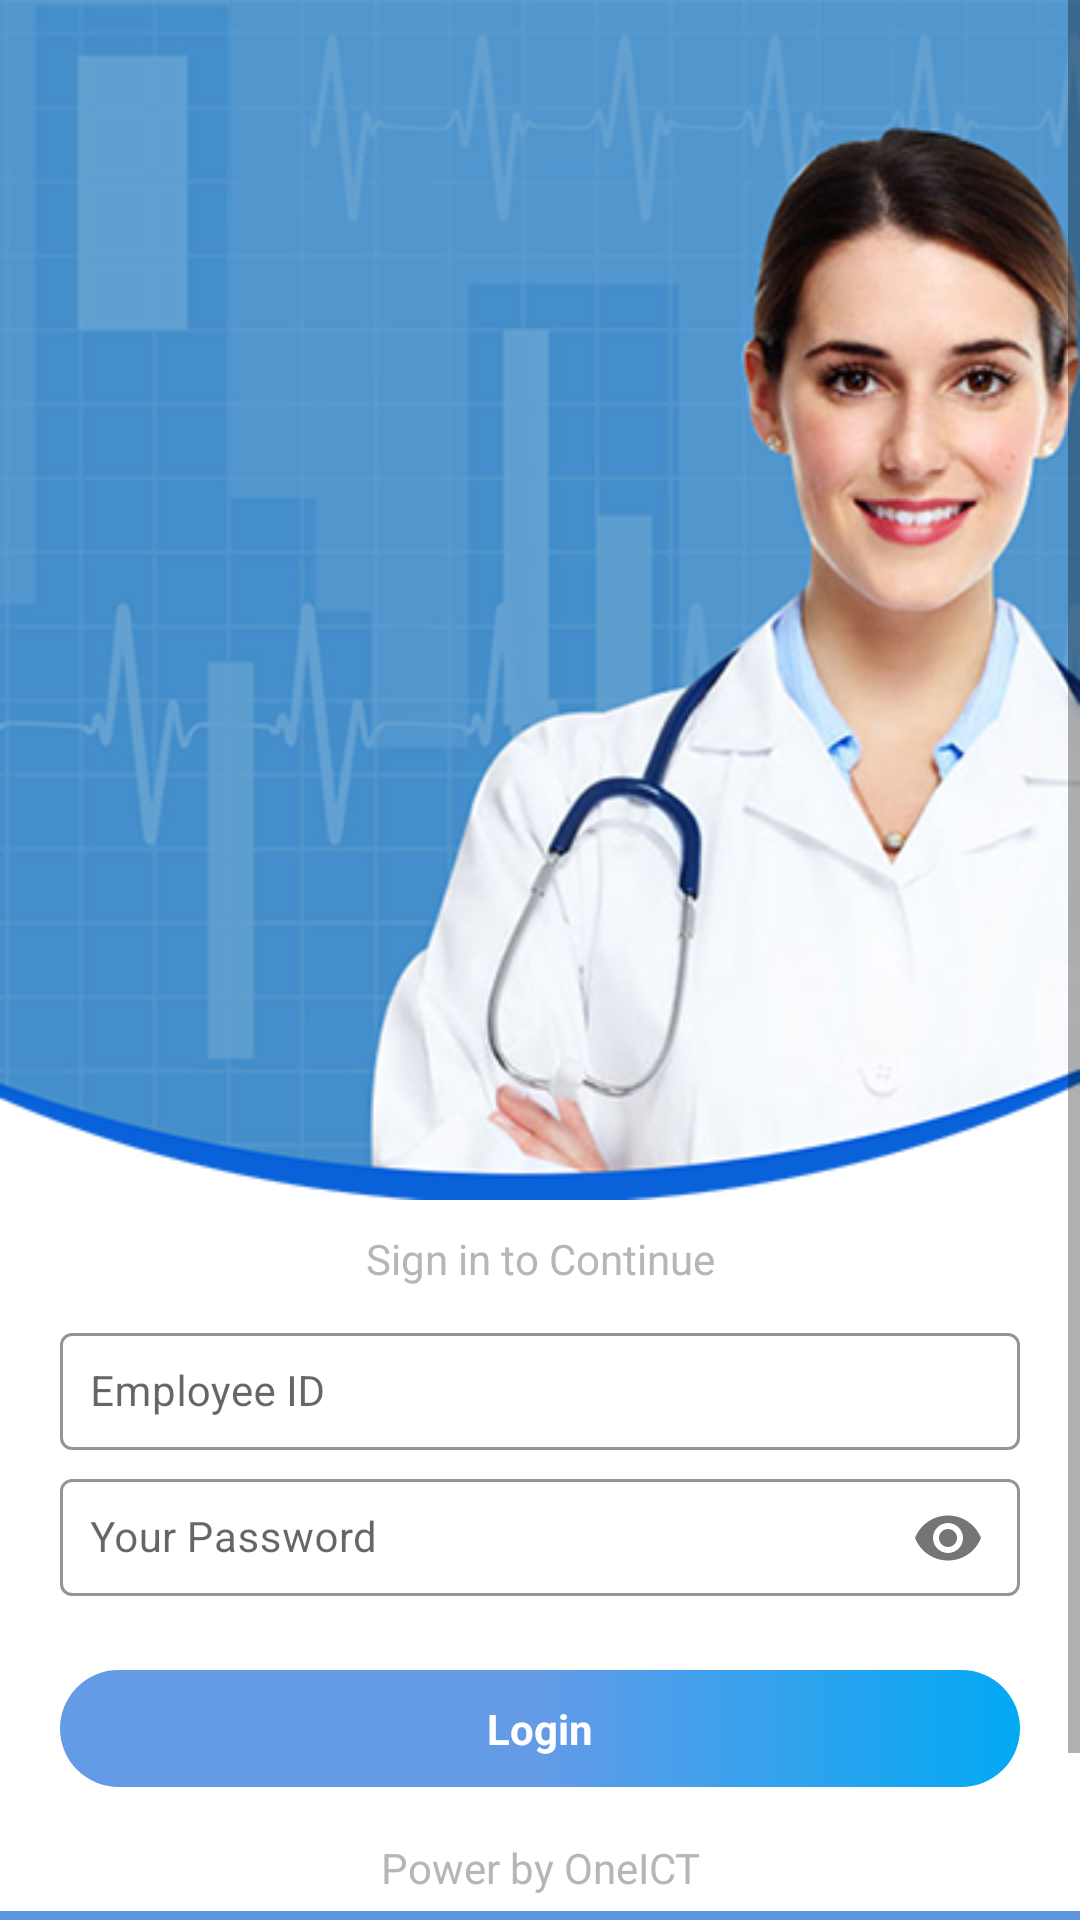

The Android layout XML behind this screen, and the referenced resources:
<!-- AndroidManifest.xml: application theme MyAppTheme -->
<!-- res/layout/launch_.xml -->
<?xml version="1.0" encoding="utf-8"?>
<RelativeLayout xmlns:android="http://schemas.android.com/apk/res/android"
    android:layout_width="match_parent"
    android:layout_height="match_parent"
    xmlns:app="http://schemas.android.com/apk/res-auto"
    android:background="@android:color/white"
    android:gravity="center">


    <TextView
        android:id="@+id/tvBBar"
        android:layout_width="match_parent"
        android:layout_height="@dimen/tvBBar_height"
        android:layout_alignParentBottom="true"
        android:background="@drawable/log_bottom_bar" />

    <TextView
        android:id="@+id/tvPower"
        android:layout_width="match_parent"
        android:layout_height="wrap_content"
        android:layout_above="@+id/tvBBar"
        android:gravity="center"
        android:padding="@dimen/tvPower_padding"
        android:text="@string/by_1ict"
        android:textColor="@color/divider" />

<ScrollView
    android:layout_width="match_parent"
    android:layout_height="match_parent"
    android:layout_above="@+id/tvPower">
    <RelativeLayout
        android:layout_width="match_parent"
        android:layout_height="wrap_content">



        <TextView
            android:id="@+id/tvOplSales"
            android:layout_width="match_parent"
            android:layout_height="wrap_content"
            android:layout_centerHorizontal="true"
            android:drawablePadding="@dimen/tvOplSales_padding"
            android:gravity="center"
            android:singleLine="true"
            android:src="@drawable/log_top"
            android:textColor="@color/tx_color"
            android:textSize="@dimen/tvOplSales_txSize"
            android:textStyle="bold"
            android:visibility="gone"/>

        <ImageView
            android:id="@+id/image"
            android:layout_width="match_parent"
            android:layout_height="wrap_content"
            android:src="@drawable/log_top"
            android:contentDescription="@null"
            android:adjustViewBounds="true"/>

    <LinearLayout
        android:layout_width="match_parent"
        android:layout_height="match_parent"
        android:layout_below="@+id/image"
        android:layout_marginLeft="@dimen/tvOplSales_padding"
        android:layout_marginRight="@dimen/tvOplSales_padding"
        android:layout_marginTop="@dimen/et_margin10"
        android:orientation="vertical">

        <TextView
            android:id="@+id/tvSingCont"
            android:layout_width="match_parent"
            android:layout_height="wrap_content"
            android:gravity="center"
            android:text="@string/sign_cont"
            android:layout_marginBottom="@dimen/et_margin10"
            android:textColor="@color/divider"/>

        <com.google.android.material.textfield.TextInputLayout
            style="@style/TextInputLayout"
            android:layout_width="match_parent"
            android:layout_height="wrap_content"
            app:endIconMode="clear_text"
            app:endIconTint="@color/divider"
            app:hintAnimationEnabled="true">

            <com.google.android.material.textfield.TextInputEditText
                android:id="@+id/ctUserName"
                android:layout_width="match_parent"
                android:layout_height="wrap_content"
                android:hint="@string/hint_log_user"
                android:inputType="text"
                android:padding="10dp"
                android:textColor="@android:color/black"
                android:textCursorDrawable="@drawable/color_cursor"
                android:textSize="@dimen/text14" />
        </com.google.android.material.textfield.TextInputLayout>

        <com.google.android.material.textfield.TextInputLayout
            style="@style/TextInputLayout"
            android:layout_width="match_parent"
            android:layout_height="wrap_content"
            app:hintAnimationEnabled="true"
            app:passwordToggleEnabled="true"
            app:endIconTint="@color/divider">

            <com.google.android.material.textfield.TextInputEditText
                android:id="@+id/ctUserPass"
                android:layout_width="match_parent"
                android:layout_height="wrap_content"
                android:textColor="@android:color/black"
                android:hint="@string/hint_log_pass"
                android:textSize="@dimen/text14"
                android:padding="10dp"
                android:textCursorDrawable="@drawable/color_cursor"
                android:inputType="textPassword" />
        </com.google.android.material.textfield.TextInputLayout>


        

        <TextView
            android:id="@+id/btnLogin"
            android:layout_width="match_parent"
            android:layout_height="wrap_content"
            android:layout_marginTop="@dimen/tvOplSales_padding"
            android:background="@drawable/toolbar_bg"
            android:gravity="center"
            android:paddingBottom="@dimen/et_margin10"
            android:paddingTop="@dimen/et_margin10"
            android:textSize="@dimen/text_size14"
            android:text="@string/login"
            android:textColor="@android:color/white"
            android:textStyle="bold" />

        <TextView
            android:id="@+id/forgotPass"
            android:layout_width="match_parent"
            android:layout_height="wrap_content"
            android:layout_marginTop="@dimen/et_margin"
            android:gravity="center"
            android:padding="@dimen/tvPower_padding"
            android:text="@string/forgotPass"
            android:textColor="@color/tx_color"
            android:textSize="@dimen/text_size14"
            android:textStyle="bold"/>
    </LinearLayout>
    </RelativeLayout>
</ScrollView>
    <ProgressBar
        android:id="@+id/pbLogin"
        android:layout_width="wrap_content"
        android:layout_height="wrap_content"
        android:layout_centerInParent="true"
        android:layout_gravity="center_horizontal"
        android:indeterminateDrawable="@drawable/circular_progress_bar"
        android:visibility="invisible">
    </ProgressBar>


</RelativeLayout>
<!-- resources referenced by this layout -->
<resources>
  <color name="divider">#B6B6B6</color>
  <color name="primary_text">#212121</color>
  <color name="tx_color">#4b89dc</color>
  <dimen name="et_margin">8dp</dimen>
  <dimen name="et_margin10">10dp</dimen>
  <dimen name="text14">14sp</dimen>
  <dimen name="text_size14">14sp</dimen>
  <dimen name="tvBBar_height">3dp</dimen>
  <dimen name="tvOplSales_padding">20dp</dimen>
  <dimen name="tvOplSales_txSize">20sp</dimen>
  <dimen name="tvPower_padding">5dp</dimen>
  <!-- drawable circular_progress_bar (drawable-v21) -->
  <?xml version="1.0" encoding="utf-8"?>
  <rotate xmlns:android="http://schemas.android.com/apk/res/android"
      android:fromDegrees="0"
      android:pivotX="50%"
      android:pivotY="50%"
      android:toDegrees="360">
  
      <shape
          android:innerRadiusRatio="3"
          android:shape="ring"
          android:thicknessRatio="8"
          android:useLevel="false">
  
          <size
              android:width="48dp"
              android:height="48dp" />
  
          <gradient
              android:centerColor="@color/accent"
              android:centerY="0.50"
              android:endColor="@color/primary"
              android:startColor="#4c737373"
              android:type="sweep"
              android:useLevel="false" />
  
      </shape>
  
  </rotate>
  <!-- drawable edittext_modified (drawable-v21) -->
  <?xml version="1.0" encoding="utf-8"?>
  <selector
      xmlns:android="http://schemas.android.com/apk/res/android"
      >
      <item
          android:state_pressed="true"
          android:drawable="@drawable/solid_bg"
          /> 
      <item
          android:state_focused="true"
          android:drawable="@drawable/solid_border"
          /> 
      <item
          android:drawable="@drawable/solid_bg"
          /> 
  </selector>
  <!-- drawable log_bottom_bar (drawable-v21) -->
  <?xml version="1.0" encoding="utf-8"?>
  <shape xmlns:android="http://schemas.android.com/apk/res/android"
      android:shape="rectangle">
      <size
          android:width=".1dp"
          android:height=".1dp" />
      <solid android:color="#5d95df" />
  
  </shape>
  <!-- drawable toolbar_bg (drawable-v21) -->
  <shape
      xmlns:android="http://schemas.android.com/apk/res/android"
      android:shape="rectangle">
      <gradient
          android:startColor="@color/accent"
          android:centerColor="@color/primary"
          android:endColor="@color/primary"
          android:angle="180" />
      <corners android:radius="20dp" />
  </shape>
  <string name="by_1ict">Power by OneICT</string>
  <string name="forgotPass">Forgot password?</string>
  <string name="hint_log_pass">Your Password</string>
  <string name="hint_log_user">Employee ID</string>
  <string name="login">Login</string>
  <string name="sign_cont">Sign in to Continue</string>
  <style name="TextInputLayout" parent="Widget.MaterialComponents.TextInputLayout.OutlinedBox">
          <item name="boxStrokeColor">@color/primary_text </item>
          <item name="hintTextColor"> @color/primary_text </item>
      </style>
  <style name="MyAppTheme" parent="@style/AppTheme" />
  <color name="accent">#03A9F4</color>
  <color name="primary">#639be7</color>
  <style name="AppTheme" parent="Theme.MaterialComponents.Light.NoActionBar">    
          <item name="colorPrimary">@color/primary</item>
          <item name="colorPrimaryDark">@color/primary_dark</item>
          <item name="colorAccent">@color/primary_text</item>
          <item name="android:itemBackground">@color/icons</item>
          <item name="android:textCursorDrawable">@android:color/black</item>
          <item name="android:textColor">@color/primary_text</item>
  
      </style>
  <color name="primary_dark">#3F51B5</color>
  <color name="icons">#FFFFFF</color>
</resources>
